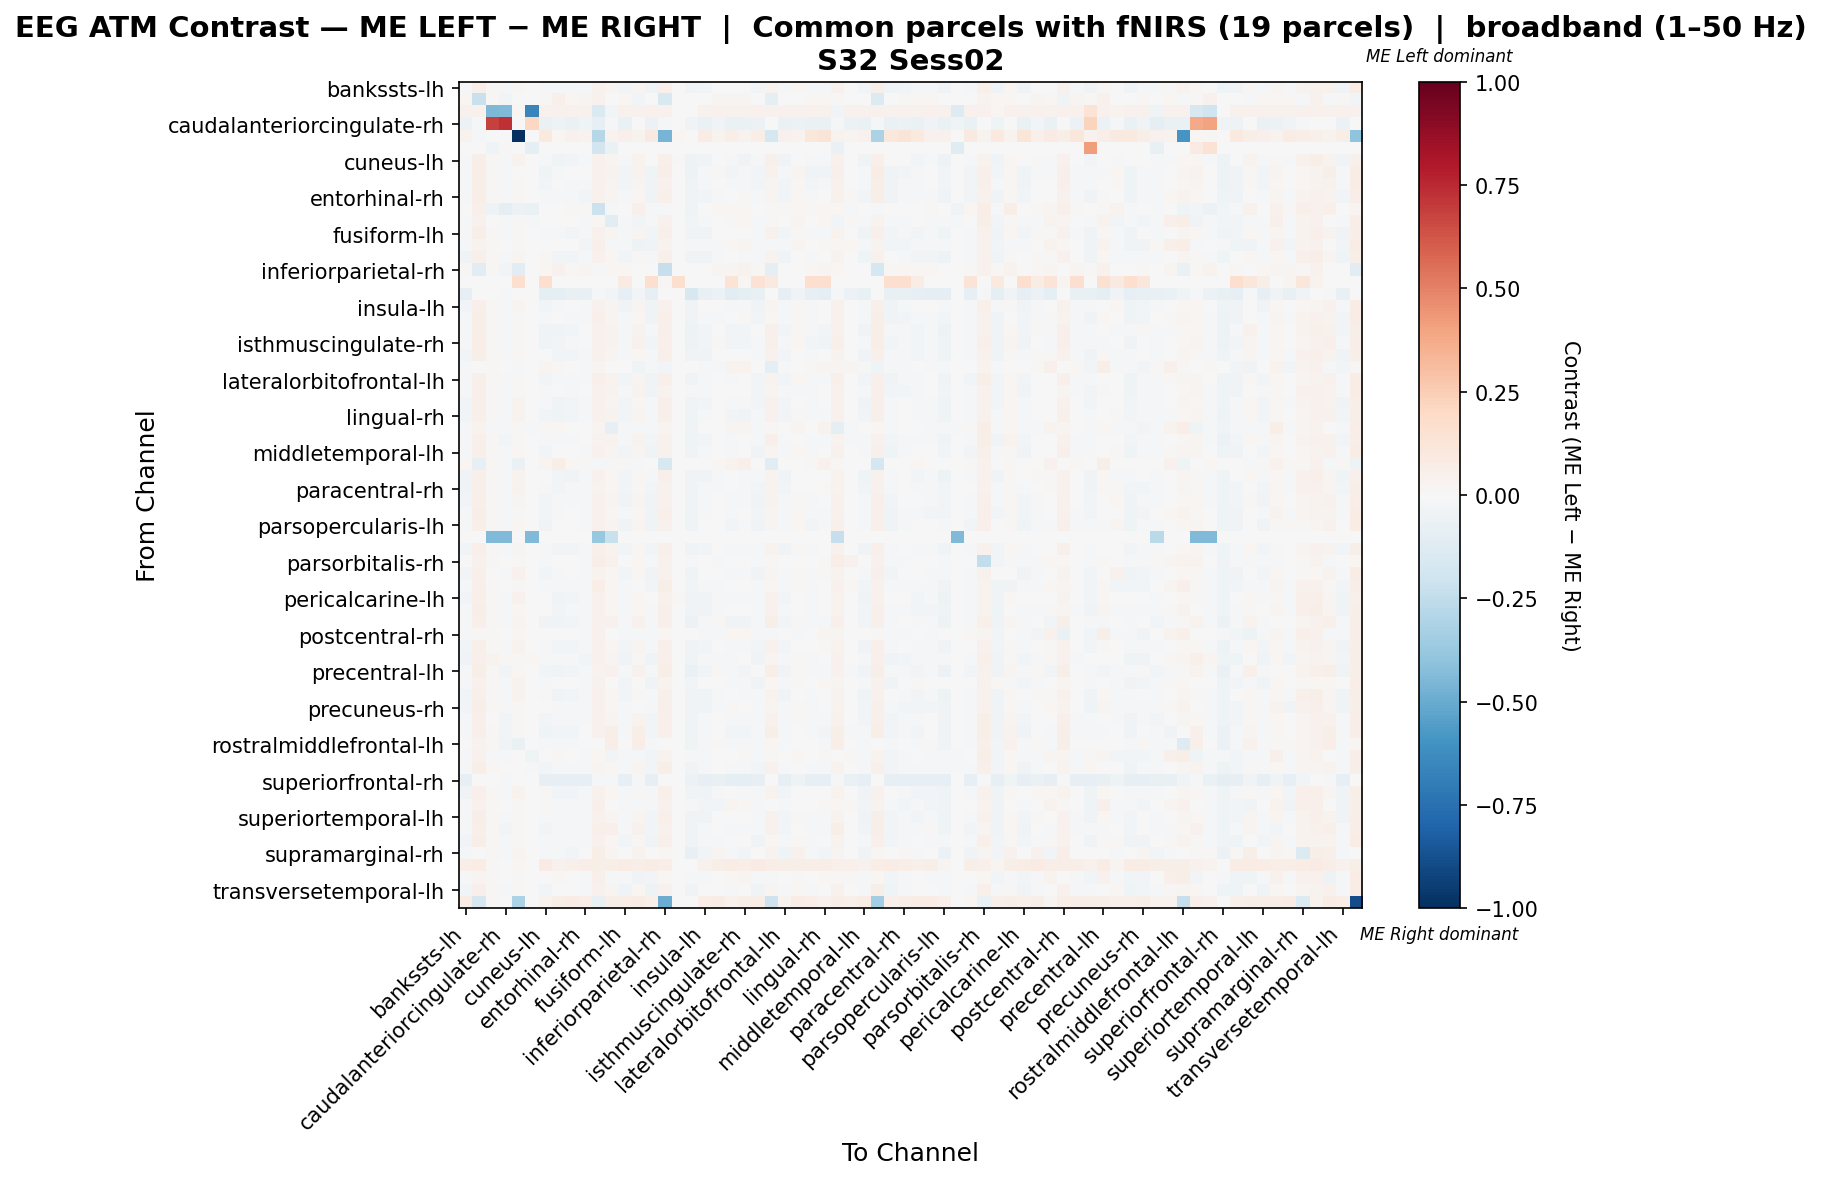

Values plotted in this chart, from the file beside it:
, bankssts-lh, bankssts-rh, caudalanteriorcingulate-lh, caudalanteriorcingulate-rh, caudalmiddlefrontal-lh, caudalmiddlefrontal-rh, cuneus-lh, cuneus-rh, entorhinal-lh, entorhinal-rh, frontalpole-lh, frontalpole-rh, fusiform-lh, fusiform-rh, inferiorparietal-lh, inferiorparietal-rh, inferiortemporal-lh, inferiortemporal-rh, insula-lh, insula-rh, isthmuscingulate-lh, isthmuscingulate-rh, lateraloccipital-lh
bankssts-lh, -0.01943, 0.06163, 0.008978, -0.0144, 0.0107, 0.0, -0.01828, -0.01224, -0.01517, -0.01086, 0.04484, 0.02718, -0.02475, 0.02667, -0.03912, 0.05099, 0.0, -0.03419, -0.02867, 0.002336, -0.004535, 0.002722, -0.02834
bankssts-rh, 0.01766, -0.2224, 0.009066, -0.02793, -0.006792, 0.0, 0.0116, 0.04823, 0.02012, 0.03086, 0.041, 0.002798, 0.01591, -0.02881, 0.004697, -0.1545, 0.0, 0.0, 0.005725, 0.02908, 0.02426, 0.02975, 0.007671
caudalanteriorcingulate-lh, 0.04064, 0.04064, -0.4518, -0.4411, 0.0106, -0.6589, 0.04064, 0.04064, 0.04064, 0.04064, -0.1467, -0.03117, 0.04064, 0.04064, 0.04064, 0.04064, 0.0, 0.0, 0.04064, 0.04064, 0.04064, 0.04064, 0.04064
caudalanteriorcingulate-rh, -0.05706, -0.02066, 0.6869, 0.7319, 0.0, 0.2085, -0.06329, -0.04788, -0.06329, -0.04395, -0.08035, -0.02263, -0.06297, 0.0, -0.061, -0.02328, 0.0, -0.03509, -0.06329, -0.03509, -0.06329, -0.06329, -0.06001
caudalmiddlefrontal-lh, 0.03439, -0.02175, 0.007028, 0.0, -1.0, 0.0, 0.09914, 0.01732, 0.04618, 0.03539, -0.2817, 0.03564, 0.05321, 0.03665, 0.09362, -0.4661, 0.02284, 0.0, 0.07254, 0.03715, 0.06275, 0.0389, 0.0635
caudalmiddlefrontal-rh, 0.0, 0.0, -0.04144, 0.01324, 0.0, -0.09729, 0.0, 0.0, 0.0, 0.0, -0.1825, -0.06994, 0.0, 0.0, 0.0, 0.0, 0.0, 0.0, 0.0, 0.0, 0.0, 0.0, 0.0
cuneus-lh, -0.02269, 0.05469, 0.01002, -0.01825, 0.03373, 0.0, -0.01408, -0.04338, -0.02928, -0.008499, 0.04055, 0.02907, -0.01794, 0.03131, -0.002257, 0.05069, 0.007932, -0.05022, -0.03439, -0.0007309, -0.02252, -0.03621, -0.008362
cuneus-rh, -0.01462, 0.06515, 0.01109, -0.01471, 0.006752, 0.0, -0.0441, -0.02307, -0.005531, -0.006631, 0.04373, 0.03444, -0.02606, 0.03866, -0.04158, 0.05693, 0.0, -0.05087, -0.01274, 0.00871, -0.02775, -0.01874, -0.03111
entorhinal-lh, -0.01819, 0.05734, 0.0097, -0.01742, 0.01569, 0.0, -0.02739, -0.006836, -0.008446, -0.01573, 0.04408, 0.02749, -0.02904, 0.02928, -0.03786, 0.04494, 0.0, -0.03583, -0.01142, 0.003249, -0.01731, -0.009545, -0.0299
entorhinal-rh, -0.01722, 0.06443, 0.009134, -0.01206, 0.0112, 0.0, -0.01116, -0.01114, -0.01888, -0.02959, 0.04672, 0.02646, -0.01867, 0.01767, -0.03374, 0.05436, 0.0, -0.03545, -0.02665, -0.008187, 0.0001089, 0.008157, -0.02293
frontalpole-lh, 0.002348, 0.0534, -0.05341, -0.08798, -0.06109, -0.0636, 0.004687, -0.0005231, 0.01054, 0.01039, -0.2176, -0.01894, 0.001279, 0.04802, -0.009174, -0.007903, 0.0, -0.04417, -0.002096, 0.02328, 0.0162, 0.01789, -0.002443
frontalpole-rh, -0.01262, 0.04244, -0.003344, -0.01326, 0.01224, -0.01326, 0.002102, 0.00374, -0.005539, -0.009403, 0.01853, -0.1027, -0.01124, -0.02464, -0.0222, 0.04348, 0.0, -0.02575, -0.01454, 0.00535, 0.01176, 0.01659, -0.01659
fusiform-lh, -0.0234, 0.06063, 0.008992, -0.01568, 0.01626, 0.0, -0.01315, -0.02081, -0.02471, -0.01074, 0.04348, 0.02686, -0.01852, 0.02434, -0.03124, 0.05233, 0.003362, -0.03437, -0.03562, -0.002574, 0.0002792, -0.004874, -0.02007
fusiform-rh, -0.01698, 0.03609, 0.009004, 0.0, 0.01143, 0.0, 0.005833, 0.005266, -0.004084, -0.02514, 0.05126, -0.01389, -0.01673, -0.04995, -0.03381, 0.03492, 0.0, -0.02025, -0.01797, -0.01259, 0.01946, 0.02901, -0.02229
inferiorparietal-lh, -0.03239, 0.0544, 0.009743, -0.01523, 0.03092, 0.0, 0.008151, -0.03004, -0.02866, -0.02048, 0.03939, 0.02227, -0.02481, 0.01385, -0.01092, 0.04908, 0.00771, -0.03418, -0.0389, -0.01205, 0.002662, -0.01124, -0.01514
inferiorparietal-rh, 0.01541, -0.1019, 0.009662, -0.02462, -0.1056, 0.0, 0.02277, 0.04405, 0.0136, 0.02668, -0.01194, 0.02303, 0.0161, 0.003885, 0.007637, -0.234, 0.0004201, 0.0, 0.005977, 0.02775, 0.02951, 0.03474, 0.009718
inferiortemporal-lh, 0.0, 0.0, 0.0, 0.0, 0.1647, 0.0, 0.1684, 0.0, 0.0, 0.0, 0.0, 0.0, 0.08328, 0.0, 0.1684, 0.01295, 0.1629, 0.0, 0.007402, 0.0, 0.1388, 0.01851, 0.1425
inferiortemporal-rh, -0.07842, 0.0, 0.0, -0.02007, 0.0, 0.0, -0.09962, -0.09568, -0.07467, -0.07392, -0.02308, -0.02514, -0.07936, -0.02383, -0.07917, 0.0, 0.0, -0.164, -0.07729, -0.05853, -0.1032, -0.09756, -0.07711
insula-lh, -0.02648, 0.05131, 0.009657, -0.0162, 0.0246, 0.0, -0.02674, -0.008439, -0.006502, -0.01801, 0.04174, 0.02597, -0.03471, 0.02362, -0.0426, 0.04426, 0.0005038, -0.03458, -0.006244, -0.0006316, -0.01625, -0.01062, -0.03799
insula-rh, -0.01668, 0.05982, 0.009035, -0.01106, 0.01171, 0.0, -0.01286, -0.00739, -0.01157, -0.02194, 0.0477, 0.02856, -0.02174, 0.01663, -0.03644, 0.05077, 0.0, -0.03225, -0.02098, -0.01941, 0.00169, 0.008604, -0.02621
isthmuscingulate-lh, -0.01568, 0.05971, 0.009001, -0.01852, 0.0191, 0.0, -0.03156, -0.03529, -0.02609, -0.004856, 0.04355, 0.03178, -0.01215, 0.03784, -0.01698, 0.05221, 0.005557, -0.05278, -0.03003, 0.006697, -0.02446, -0.02975, -0.00752
isthmuscingulate-rh, -0.009024, 0.0626, 0.008877, -0.01832, 0.01181, 0.0, -0.04367, -0.02813, -0.01924, 0.002287, 0.04593, 0.03544, -0.01835, 0.04632, -0.02974, 0.05448, 0.0006175, -0.04936, -0.02476, 0.01336, -0.03061, -0.02519, -0.02038
lateraloccipital-lh, -0.02683, 0.05757, 0.009288, -0.01532, 0.01979, 0.0, -0.004249, -0.02489, -0.02533, -0.01473, 0.04172, 0.02405, -0.01908, 0.01993, -0.02176, 0.05017, 0.005896, -0.03403, -0.03863, -0.006616, 0.006546, -0.006509, -0.01516
lateraloccipital-rh, -0.01374, -0.002738, 0.009229, -0.003744, -0.01433, 0.0, 0.02822, 0.01615, -0.006765, -0.01801, 0.02804, 0.004942, -0.00428, -0.04137, -0.01488, -0.02818, 0.003451, 0.0, -0.01868, -0.01787, 0.03746, 0.03619, -0.005249
lateralorbitofrontal-lh, -0.01856, 0.05385, 0.009488, -0.01632, 0.01353, 0.0, -0.02526, -0.01204, -0.01933, -0.01806, 0.04935, 0.03423, -0.02835, 0.02835, -0.03834, 0.0486, 0.0, -0.03535, -0.02044, 0.003709, -0.01729, -0.006785, -0.029
lateralorbitofrontal-rh, -0.01266, 0.04921, 0.009099, -0.02222, 0.01171, 0.0, -0.02226, -0.003487, -0.0122, -0.006236, 0.04356, 0.03396, -0.01955, 0.03709, -0.03326, 0.039, 0.0, -0.02222, -0.0176, 0.003093, -0.007634, 0.0003747, -0.02694
lingual-lh, -0.02825, 0.05294, 0.008412, -0.01612, 0.03365, 0.0, -0.01671, -0.03175, -0.02758, -0.01506, 0.04272, 0.02792, -0.0263, 0.02326, -0.0234, 0.04979, 0.006657, -0.03825, -0.02787, -0.005087, -0.01342, -0.02028, -0.0238
lingual-rh, -0.02704, 0.0503, 0.008189, -0.01765, 0.03738, 0.0, -0.02906, -0.04133, -0.02401, -0.01388, 0.04159, 0.03244, -0.02571, 0.02772, -0.02287, 0.04878, 0.00648, -0.04637, -0.01898, -0.002324, -0.02683, -0.03276, -0.02154
medialorbitofrontal-lh, -0.009319, 0.03325, -0.01002, -0.0201, 0.0134, -0.0201, 0.01462, 0.02005, 0.002615, -0.00651, 0.02602, -0.08352, -0.008062, -0.02181, -0.01929, 0.0268, 0.0, -0.03637, -0.006342, 0.001948, 0.02443, 0.02978, -0.01424
medialorbitofrontal-rh, -0.01692, 0.04834, 0.01109, -0.02649, 0.009838, 0.0, -0.01824, -0.01545, -0.01969, -0.0045, 0.035, 0.0344, -0.01883, 0.03592, -0.02637, 0.04296, 0.0, -0.04608, -0.02456, 0.003915, -0.008692, -0.007673, -0.01991
middletemporal-lh, -0.02154, 0.05218, 0.009798, -0.01602, 0.01585, 0.0, -0.02855, -0.003251, -0.007219, -0.01982, 0.04383, 0.0273, -0.03055, 0.0237, -0.04417, 0.04432, 0.0, -0.03452, -0.008981, 0.002843, -0.01693, -0.006136, -0.03462
middletemporal-rh, 0.01707, -0.07928, 0.008981, -0.009302, -0.06534, 0.0, 0.02579, 0.05633, 0.01657, 0.01465, -0.01236, 0.01069, 0.01116, -0.008702, -0.001787, -0.1604, 0.0, 0.0, 0.006903, 0.01604, 0.03832, 0.04805, 0.002487
paracentral-lh, -0.03142, 0.05272, 0.009687, -0.01614, 0.03361, 0.0, 0.006701, -0.02987, -0.03139, -0.02172, 0.04037, 0.0208, -0.0245, 0.01515, -0.00883, 0.0481, 0.007665, -0.03369, -0.03791, -0.01213, -4.08992820798311e-05, -0.01359, -0.01517
paracentral-rh, -0.03335, 0.04993, 0.008311, -0.01475, 0.03794, 0.0, -0.009476, -0.02631, -0.02039, -0.02157, 0.03855, 0.02298, -0.02785, 0.01229, -0.02681, 0.04682, 0.006577, -0.03397, -0.02113, -0.01307, -0.00539, -0.01267, -0.02736
parahippocampal-lh, -0.02591, 0.05195, 0.008736, -0.01606, 0.0297, 0.0, -0.02524, -0.01919, -0.01314, -0.01566, 0.04067, 0.02582, -0.03221, 0.02542, -0.03592, 0.04597, 0.003342, -0.03646, -0.01112, -0.001397, -0.01772, -0.01519, -0.03419
parahippocampal-rh, -0.01864, 0.05704, 0.009041, -0.009649, 0.01282, 0.0, -0.02509, -0.01369, -0.002625, -0.01494, 0.04551, 0.0221, -0.02329, 0.01889, -0.03764, 0.0484, 0.0, -0.04572, -0.01652, 0.0004964, -0.01143, -0.003492, -0.02961
parsopercularis-lh, -0.0201, 0.05135, 0.01207, -0.01649, 0.01848, 0.0, -0.03848, -0.00704, -0.007379, -0.01941, 0.0435, 0.03017, -0.03389, 0.02726, -0.04341, 0.04585, 0.0, -0.04067, -0.003014, 0.004056, -0.02958, -0.01639, -0.03542
parsopercularis-rh, 0.0, 0.0, -0.4432, -0.4432, 0.0, -0.4432, 0.0, 0.0, 0.0, 0.0, -0.3815, -0.2216, 0.0, 0.0, 0.0, 0.0, 0.0, 0.0, 0.0, 0.0, 0.0, 0.0, 0.0
parsorbitalis-lh, -0.02541, 0.05105, 0.009025, -0.01684, 0.02755, 0.0, -0.0165, -0.02435, -0.02711, -0.0227, 0.04692, 0.03208, -0.02625, 0.02312, -0.02698, 0.04906, 0.005572, -0.03718, -0.0244, -0.005419, -0.01513, -0.01517, -0.0227
parsorbitalis-rh, -0.0037, 0.04178, 0.00977, 0.0, 0.01198, 0.0, -0.01453, 0.005598, 0.0001625, -0.01471, 0.06346, 0.04567, -0.007741, 0.0187, -0.01827, 0.04278, 0.0, -0.02284, -0.00243, -0.01355, -0.000546, 0.007421, -0.01749
parstriangularis-lh, -0.02389, 0.05432, 0.005674, -0.01228, 0.04179, 0.0, -0.02645, -0.01256, 0.0001116, -0.02286, 0.03459, 0.01769, -0.03081, 0.01893, -0.03496, 0.03932, 0.006547, -0.04262, 0.001146, -0.007602, -0.01651, -0.01331, -0.03461
parstriangularis-rh, -0.01733, 0.05379, 0.009778, 0.0, 0.01165, 0.0, -0.009589, -0.008541, -0.0198, -0.02047, 0.06538, 0.01864, -0.01736, -0.002918, -0.02666, 0.05581, 0.0, -0.02625, -0.02229, -0.01411, 0.001377, 0.006092, -0.02139
pericalcarine-lh, -0.0299, 0.04958, 0.009914, -0.01662, 0.03957, 0.0, 0.001129, -0.03207, -0.03025, -0.01638, 0.03941, 0.0215, -0.02317, 0.02159, -0.006708, 0.04639, 0.007845, -0.03763, -0.0343, -0.00915, -0.008012, -0.02275, -0.01645
pericalcarine-rh, -0.01787, 0.05951, 0.009688, -0.01114, 0.01778, 0.0, -0.005249, -0.02504, -0.02057, -0.01477, 0.04287, 0.01672, -0.01039, 0.01676, -0.01289, 0.05007, 0.003201, -0.03709, -0.03255, -0.01171, 0.004392, -0.005088, -0.009463
postcentral-lh, -0.01721, 0.05142, 0.0087, -0.02148, 0.02413, 0.0, -0.03573, -0.0347, -0.02815, -0.01067, 0.04459, 0.03975, -0.01584, 0.04244, -0.01817, 0.04977, 0.004993, -0.05933, -0.02174, 0.008054, -0.03427, -0.03324, -0.01382
postcentral-rh, -0.01282, 0.009138, 0.008905, 0.0, 0.01719, 0.0, 0.001932, 0.005226, 0.001198, -0.01215, 0.04425, 0.001621, -0.01163, -0.02025, -0.0206, 0.01599, 0.001084, 0.0, -0.01042, -0.01703, 0.0172, 0.01868, -0.01971
posteriorcingulate-lh, -0.02876, 0.05332, 0.008514, -0.0178, 0.03346, 0.0, -0.01311, -0.02436, -0.02742, -0.01684, 0.04236, 0.02252, -0.02391, 0.02428, -0.022, 0.0495, 0.006737, -0.03579, -0.02901, -0.006659, -0.01024, -0.0162, -0.02405
posteriorcingulate-rh, -0.03252, 0.05205, 0.03593, 0.01259, 0.0133, 0.02282, -0.02058, -0.01317, -0.01013, -0.02693, 0.04575, 0.02519, -0.03183, 0.01049, -0.04183, 0.04873, 0.0, -0.03362, -0.01953, -0.01375, -0.009853, -0.006986, -0.03536
precentral-lh, -0.01729, 0.06168, 0.009435, -0.02352, 0.02002, 0.0, -0.02801, -0.03924, -0.02864, -0.009208, 0.03878, 0.03993, -0.01345, 0.04568, -0.01518, 0.05522, 0.006563, -0.06641, -0.03121, 0.009343, -0.02273, -0.02954, -0.006259
precentral-rh, -0.0228, 0.04175, 0.01108, -0.008626, 0.03879, 0.0, -0.02234, 0.005416, -0.00583, -0.02124, 0.0465, 0.001082, -0.029, 0.007673, -0.0328, 0.03241, 0.005646, -0.02685, 0.003517, -0.0005305, -0.01673, -0.0116, -0.03378
precuneus-lh, -0.03089, 0.05409, 0.009809, -0.01559, 0.03343, 0.0, 0.009559, -0.03131, -0.02966, -0.01966, 0.03927, 0.02218, -0.02438, 0.01488, -0.008994, 0.04842, 0.007762, -0.03449, -0.03934, -0.01225, 0.001132, -0.01292, -0.01371
precuneus-rh, -0.02384, 0.05941, 0.009105, -0.009527, 0.01734, 0.0, 9.40972051036534e-05, -0.01917, -0.01783, -0.01968, 0.04224, 0.01752, -0.01316, 0.007672, -0.0218, 0.05026, 0.004671, -0.03526, -0.03361, -0.01546, 0.0139, 0.00334, -0.01248
rostralanteriorcingulate-lh, -0.01556, 0.05267, 0.002682, -0.02563, 0.01328, -0.007105, -0.02358, -0.0126, -0.02212, -0.008904, 0.04118, 0.02846, -0.02125, 0.03478, -0.02983, 0.04816, 0.0, -0.03783, -0.02199, 0.006407, -0.01639, -0.01021, -0.02329
rostralanteriorcingulate-rh, -0.0137, 0.05336, 0.0101, -0.02625, 0.01106, 0.0, -0.04063, -0.02681, -0.02372, -0.0002253, 0.04357, 0.05646, -0.02244, 0.05707, -0.0299, 0.05149, 0.0, -0.04651, -0.02227, 0.005211, -0.02854, -0.02685, -0.02205
rostralmiddlefrontal-lh, -0.001851, 0.03401, 0.009828, -0.03684, -0.06606, 0.0, -0.02311, -0.01257, -0.0209, 0.006317, 0.004776, 0.06555, -0.006397, 0.06896, -0.01423, -0.002278, 0.0, -0.04199, -0.01763, 0.01162, -0.01504, -0.01067, -0.008269
rostralmiddlefrontal-rh, -0.01635, 0.04568, -0.01008, -0.02049, 0.007755, -0.04271, -0.002723, 0.008815, 0.002264, -0.01062, 0.01842, -0.02659, -0.01534, -0.01428, -0.02668, 0.039, 0.0, -0.02218, -0.01014, 0.006026, 0.006924, 0.01241, -0.021
superiorfrontal-lh, -0.0149, 0.06037, 0.02067, -0.001518, 0.006603, -0.01601, -0.02929, -0.01282, -0.01357, -0.008943, 0.02411, 0.02039, -0.02078, 0.03024, -0.03098, 0.05593, 0.0, -0.03656, -0.01345, -0.00524, -0.01619, -0.01204, -0.02349
superiorfrontal-rh, -0.08501, 0.0, 0.0, -0.01713, 0.0, 0.0, -0.08469, -0.08229, -0.08325, -0.08197, -0.01377, -0.01953, -0.08533, -0.01777, -0.08533, 0.0, 0.0, -0.06163, -0.08389, -0.07268, -0.08613, -0.08613, -0.08453
superiorparietal-lh, -0.03365, 0.05365, 0.009515, -0.01348, 0.03136, 0.0, 0.008583, -0.02929, -0.02575, -0.02271, 0.03908, 0.02038, -0.02236, 0.008085, -0.01025, 0.04913, 0.007529, -0.03448, -0.03629, -0.01613, 0.005413, -0.008788, -0.01485
superiorparietal-rh, -0.02065, 0.0465, 0.009161, 0.0, 0.01705, 0.0, 0.01225, -0.01121, -0.01422, -0.02031, 0.04942, 0.002566, -0.009146, -0.02, -0.01904, 0.03941, 0.004461, -0.01586, -0.02981, -0.02508, 0.02763, 0.01716, -0.009913
... 8 more rows
